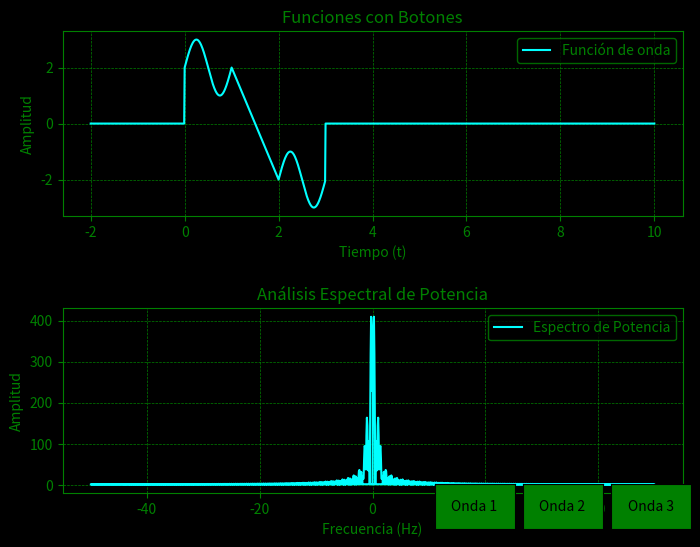

The matplotlib source for this figure:
import numpy as np
from matplotlib.widgets import Button
import matplotlib.pyplot as plt

def escalon_unitario(t):
    """Función escalón unitario."""
    return np.where(t >= 0, 1, 0)
def u(t):
    return np.where(t >= 0, 1, 0)

# Rango de tiempo
t = np.arange(-2, 10.01, 0.01)


# Evaluar la función escalón unitario
y = (2 + np.sin(2 * np.pi * t)) * (u(t) - u(t - 1)) \
  + (-4 * t + 6) * (u(t - 1) - u(t - 2)) \
  + (-2 + np.sin(2 * np.pi * t)) * (u(t - 2) - u(t - 3))



# Funciones disponibles
def funcion1(t):
    return (2 + np.sin(2 * np.pi * t)) * (u(t) - u(t - 1)) \
  + (-4 * t + 6) * (u(t - 1) - u(t - 2)) \
  + (-2 + np.sin(2 * np.pi * t)) * (u(t - 2) - u(t - 3))

def funcion2(t):
    return (2/3*t)*(u(t)-u(t-3))+(3)*(u(t-3)-u(t-6))+(-(3/4)*t+11/2)*(u(t-6)-u(t-10))

def funcion3(t):
    return 0.5*(-np.cos(0.5*np.pi*t)+1)*(u(t)-u(t-4))+0.5*(np.cos(0.5*np.pi*t)-1)*(u(t-4)-u(t-8))

# Función para actualizar la gráfica
def actualizar_grafica(event):
    global y
    if event.inaxes == ax_boton1:
        y = funcion1(t)
    elif event.inaxes == ax_boton2:
        y = funcion2(t)
    elif event.inaxes == ax_boton3:
        y = funcion3(t)
    linea.set_ydata(y)
    plt.draw()

# Graficar la función inicial
y = funcion1(t)

# Crear un diseño con subplots en la misma ventana
fig, (ax_funcion, ax_espectral) = plt.subplots(2, 1, facecolor='black', figsize=(8, 6))
fig.subplots_adjust(hspace=0.5)

# Configuración del eje para la función
ax_funcion.set_facecolor('black')
ax_funcion.spines['top'].set_color('green')
ax_funcion.spines['bottom'].set_color('green')
ax_funcion.spines['left'].set_color('green')
ax_funcion.spines['right'].set_color('green')
ax_funcion.tick_params(axis='x', colors='green')
ax_funcion.tick_params(axis='y', colors='green')
ax_funcion.yaxis.label.set_color('green')
ax_funcion.xaxis.label.set_color('green')
ax_funcion.title.set_color('green')

# Graficar la función inicial
linea, = ax_funcion.plot(t, y, color='cyan', label="Función de onda")
ax_funcion.set_title("Funciones con Botones")
ax_funcion.set_xlabel("Tiempo (t)")
ax_funcion.set_ylabel("Amplitud")
ax_funcion.grid(color='green', linestyle='--', linewidth=0.5)
ax_funcion.legend(facecolor='black', edgecolor='green', labelcolor='green')

# Configuración del eje para el análisis espectral
ax_espectral.set_facecolor('black')
ax_espectral.spines['top'].set_color('green')
ax_espectral.spines['bottom'].set_color('green')
ax_espectral.spines['left'].set_color('green')
ax_espectral.spines['right'].set_color('green')
ax_espectral.tick_params(axis='x', colors='green')
ax_espectral.tick_params(axis='y', colors='green')
ax_espectral.yaxis.label.set_color('green')
ax_espectral.xaxis.label.set_color('green')
ax_espectral.title.set_color('green')

# Calcular y graficar el análisis espectral
frecuencia = np.fft.fftfreq(len(t), d=(t[1] - t[0]))
espectro = np.abs(np.fft.fft(y))

linea_espectral, = ax_espectral.plot(frecuencia, espectro, color='cyan', label="Espectro de Potencia")
ax_espectral.set_title("Análisis Espectral de Potencia")
ax_espectral.set_xlabel("Frecuencia (Hz)")
ax_espectral.set_ylabel("Amplitud")
ax_espectral.grid(color='green', linestyle='--', linewidth=0.5)
ax_espectral.legend(facecolor='black', edgecolor='green', labelcolor='green')

# Actualizar el análisis espectral al cambiar la función
def actualizar_espectral():
    global espectro
    espectro = np.abs(np.fft.fft(y))
    linea_espectral.set_ydata(espectro)
    plt.draw()

# Modificar la función de actualización para incluir el espectro
def actualizar_grafica(event):
    global y
    if event.inaxes == ax_boton1:
        y = funcion1(t)
    elif event.inaxes == ax_boton2:
        y = funcion2(t)
    elif event.inaxes == ax_boton3:
        y = funcion3(t)
    linea.set_ydata(y)
    actualizar_espectral()
    plt.draw()

# Crear botones
ax_boton2 = plt.axes([0.7, 0.05, 0.1, 0.075])
ax_boton3 = plt.axes([0.81, 0.05, 0.1, 0.075])
ax_boton1 = plt.axes([0.59, 0.05, 0.1, 0.075])

boton1 = Button(ax_boton1, 'Onda 1', color='green', hovercolor='lime')
boton2 = Button(ax_boton2, 'Onda 2', color='green', hovercolor='lime')
boton3 = Button(ax_boton3, 'Onda 3', color='green', hovercolor='lime')

# Conectar los botones a la función de actualización
boton1.on_clicked(actualizar_grafica)
boton2.on_clicked(actualizar_grafica)
boton3.on_clicked(actualizar_grafica)



plt.show()